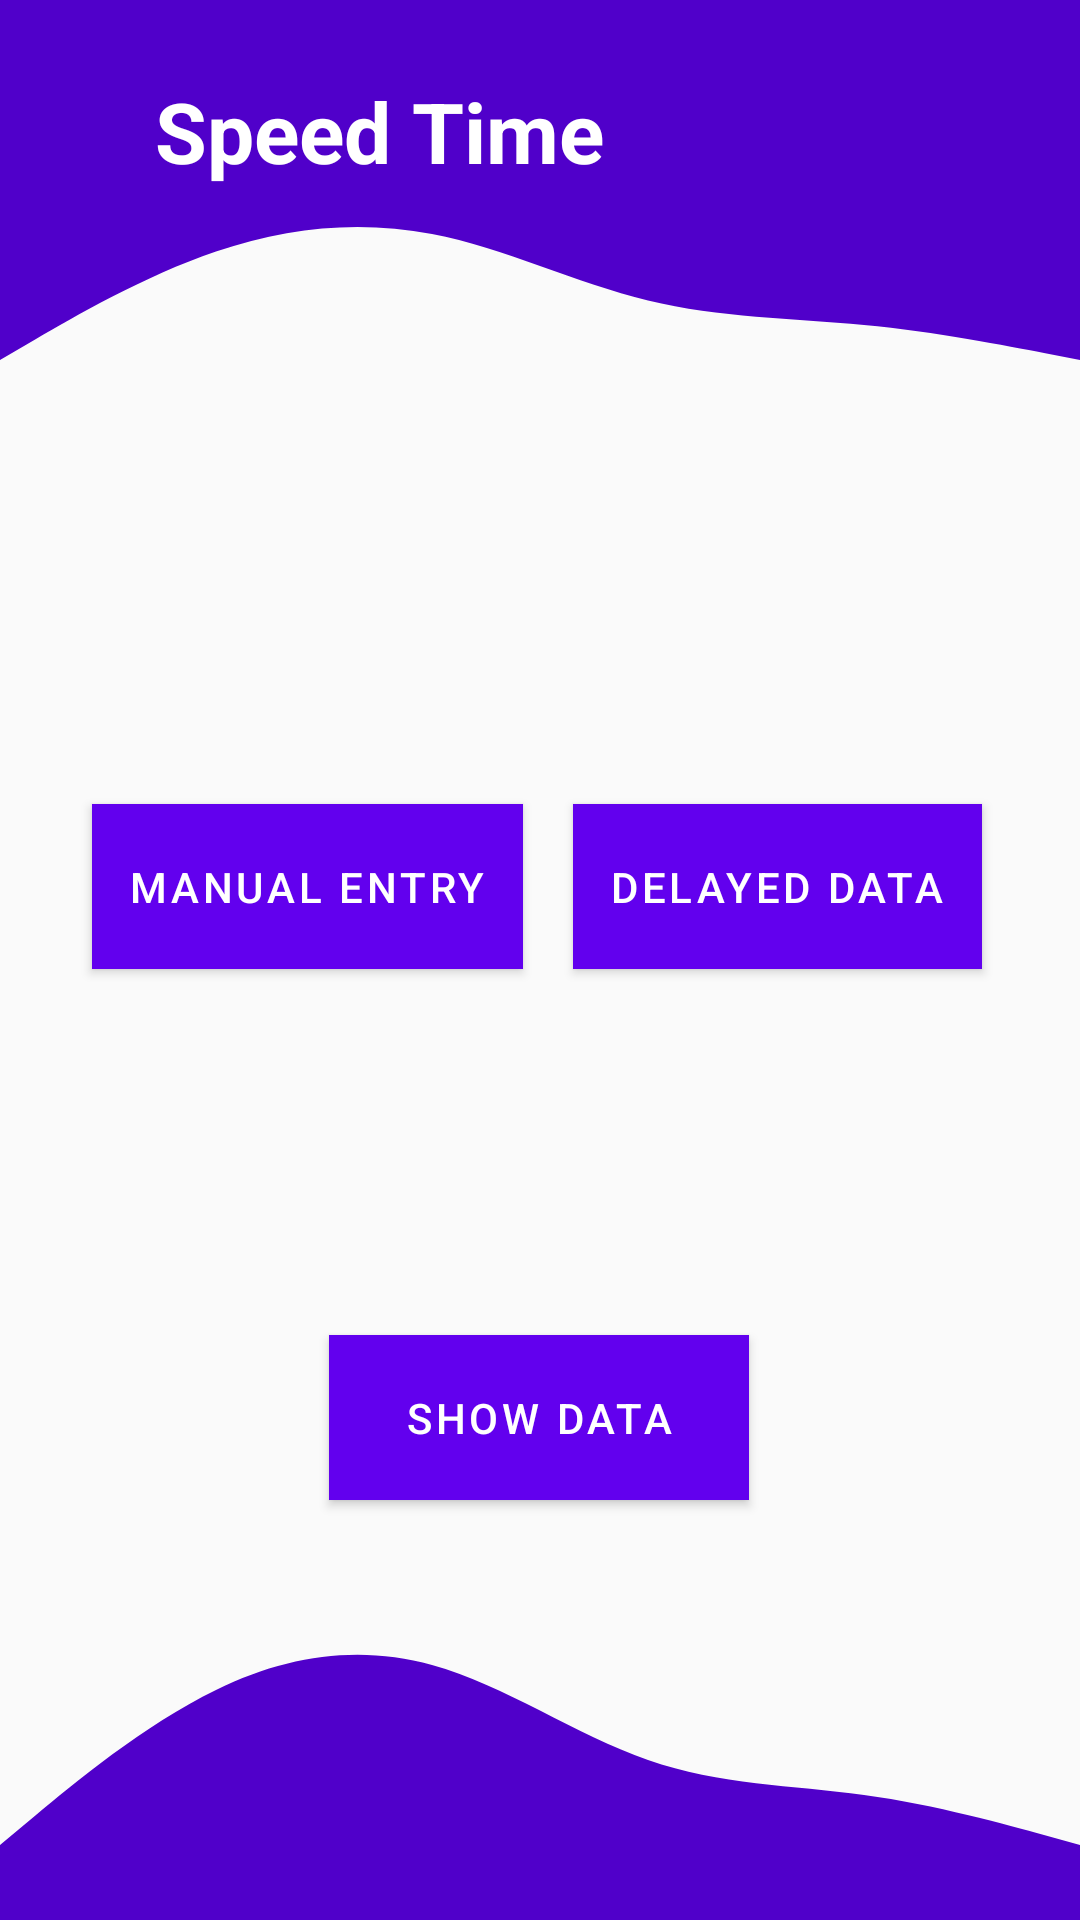

Write the Android layout XML for this screen, with the resource values it uses.
<!-- AndroidManifest.xml: application theme Theme.SpeedTime -->
<!-- res/layout/activity_main.xml -->
<?xml version="1.0" encoding="utf-8"?>
<androidx.constraintlayout.widget.ConstraintLayout xmlns:android="http://schemas.android.com/apk/res/android"
    xmlns:app="http://schemas.android.com/apk/res-auto"
    xmlns:tools="http://schemas.android.com/tools"
    android:layout_width="match_parent"
    android:layout_height="match_parent"
    android:theme="@style/Theme.MaterialComponents.Light.NoActionBar"
    tools:context=".Activity.AdminActivity">

    <View
        android:id="@+id/topview_make"
        android:layout_width="0dp"
        android:layout_height="50dp"
        android:background="@color/purple_200"
        app:layout_constraintEnd_toEndOf="parent"
        app:layout_constraintHorizontal_bias="0.0"
        app:layout_constraintStart_toStartOf="parent"
        app:layout_constraintTop_toTopOf="parent" />

    <View
        android:id="@+id/ontopview_make"
        android:layout_width="0dp"
        android:layout_height="70dp"
        android:background="@drawable/ic_main_wave"
        app:layout_constraintEnd_toEndOf="parent"
        app:layout_constraintHorizontal_bias="0.0"
        app:layout_constraintStart_toStartOf="parent"
        app:layout_constraintTop_toBottomOf="@+id/topview_make" />


    <com.google.android.material.button.MaterialButton
        android:id="@+id/ManualEntry"
        android:layout_width="wrap_content"
        android:layout_height="wrap_content"
        android:layout_marginTop="148dp"
        android:background="@color/purple_200"
        android:padding="12dp"
        android:text="Manual Entry"
        android:textAlignment="center"
        android:textColor="@color/white"
        app:layout_constraintEnd_toEndOf="parent"
        app:layout_constraintHorizontal_bias="0.142"
        app:layout_constraintStart_toStartOf="parent"
        app:layout_constraintTop_toBottomOf="@+id/ontopview_make" />

    <com.google.android.material.button.MaterialButton
        android:id="@+id/CreateData"
        android:layout_width="wrap_content"
        android:layout_height="wrap_content"
        android:layout_marginTop="148dp"
        android:background="@color/purple_200"
        android:padding="12dp"
        android:text="Delayed Data"
        android:textAlignment="center"
        android:textColor="@color/white"
        app:layout_constraintEnd_toEndOf="parent"
        app:layout_constraintHorizontal_bias="0.854"
        app:layout_constraintStart_toStartOf="parent"
        app:layout_constraintTop_toBottomOf="@+id/ontopview_make" />

    <com.google.android.material.button.MaterialButton
        android:id="@+id/Database"
        android:layout_width="140dp"
        android:layout_height="wrap_content"
        android:layout_marginTop="325dp"
        android:background="@color/purple_200"
        android:padding="12dp"
        android:text="Show Data"
        android:textAlignment="center"
        android:textColor="@color/white"
        app:layout_constraintEnd_toEndOf="parent"
        app:layout_constraintHorizontal_bias="0.498"
        app:layout_constraintStart_toStartOf="parent"
        app:layout_constraintTop_toBottomOf="@+id/ontopview_make" />

    <View
        android:id="@+id/ontopofbottom_view_main"
        android:layout_width="0dp"
        android:layout_height="100dp"
        android:background="@drawable/ic_main_wave_bottom"
        app:layout_constraintBottom_toTopOf="@+id/view"
        app:layout_constraintEnd_toEndOf="parent"
        app:layout_constraintHorizontal_bias="0.0"
        app:layout_constraintStart_toStartOf="parent" />

    <TextView
        android:id="@+id/TopText_make"
        android:layout_width="wrap_content"
        android:layout_height="wrap_content"
        android:layout_marginTop="25dp"
        android:text="Speed Time"
        android:textColor="@color/white"
        android:textSize="28dp"
        android:textStyle="bold"
        app:layout_constraintEnd_toStartOf="@+id/imageView"
        app:layout_constraintHorizontal_bias="0.512"
        app:layout_constraintStart_toStartOf="@+id/topview_make"
        app:layout_constraintTop_toTopOf="@+id/topview_make" />

    <View
        android:id="@+id/view"
        android:layout_width="0dp"
        android:layout_height="25dp"
        android:background="@color/purple_200"
        app:layout_constraintBottom_toBottomOf="parent"
        app:layout_constraintEnd_toEndOf="parent"
        app:layout_constraintStart_toStartOf="parent" />

    <ImageView
        android:id="@+id/imageView"
        android:layout_width="75dp"
        android:layout_height="75dp"
        android:layout_marginTop="10dp"
        app:layout_constraintEnd_toEndOf="parent"
        app:layout_constraintHorizontal_bias="0.88"
        app:layout_constraintStart_toStartOf="parent"
        app:layout_constraintTop_toTopOf="parent"
        app:srcCompat="@drawable/ic_speed_icon" />


</androidx.constraintlayout.widget.ConstraintLayout>
<!-- resources referenced by this layout -->
<resources>
  <color name="purple_200">#5000ca</color>
  <color name="white">#FFFFFFFF</color>
  <!-- drawable ic_main_wave (drawable) -->
  <vector xmlns:android="http://schemas.android.com/apk/res/android"
      android:width="1440dp"
      android:height="320dp"
      android:viewportWidth="1440"
      android:viewportHeight="320">
    <path
        android:pathData="M0,320L48,288C96,256 192,192 288,154.7C384,117 480,107 576,128C672,149 768,203 864,229.3C960,256 1056,256 1152,266.7C1248,277 1344,299 1392,309.3L1440,320L1440,0L1392,0C1344,0 1248,0 1152,0C1056,0 960,0 864,0C768,0 672,0 576,0C480,0 384,0 288,0C192,0 96,0 48,0L0,0Z"
        android:fillColor="@color/purple_200"/>
  </vector>
  <!-- drawable ic_main_wave_bottom (drawable) -->
  <vector xmlns:android="http://schemas.android.com/apk/res/android"
      android:width="1440dp"
      android:height="320dp"
      android:viewportWidth="1440"
      android:viewportHeight="320">
    <path
        android:pathData="M0,320L48,288C96,256 192,192 288,154.7C384,117 480,107 576,128C672,149 768,203 864,229.3C960,256 1056,256 1152,266.7C1248,277 1344,299 1392,309.3L1440,320L1440,320L1392,320C1344,320 1248,320 1152,320C1056,320 960,320 864,320C768,320 672,320 576,320C480,320 384,320 288,320C192,320 96,320 48,320L0,320Z"
        android:fillColor="@color/purple_200"/>
  </vector>
  <style name="Theme.SpeedTime" parent="Theme.AppCompat.Light.NoActionBar">
          
          <item name="colorPrimary">@color/purple_500</item>
          <item name="colorPrimaryDark">@color/purple_700</item>
          <item name="colorAccent">@color/teal_200</item>
          
      </style>
  <color name="purple_500">#5000ca</color>
  <color name="purple_700">#5000ca</color>
  <color name="teal_200">#FF03DAC5</color>
</resources>
